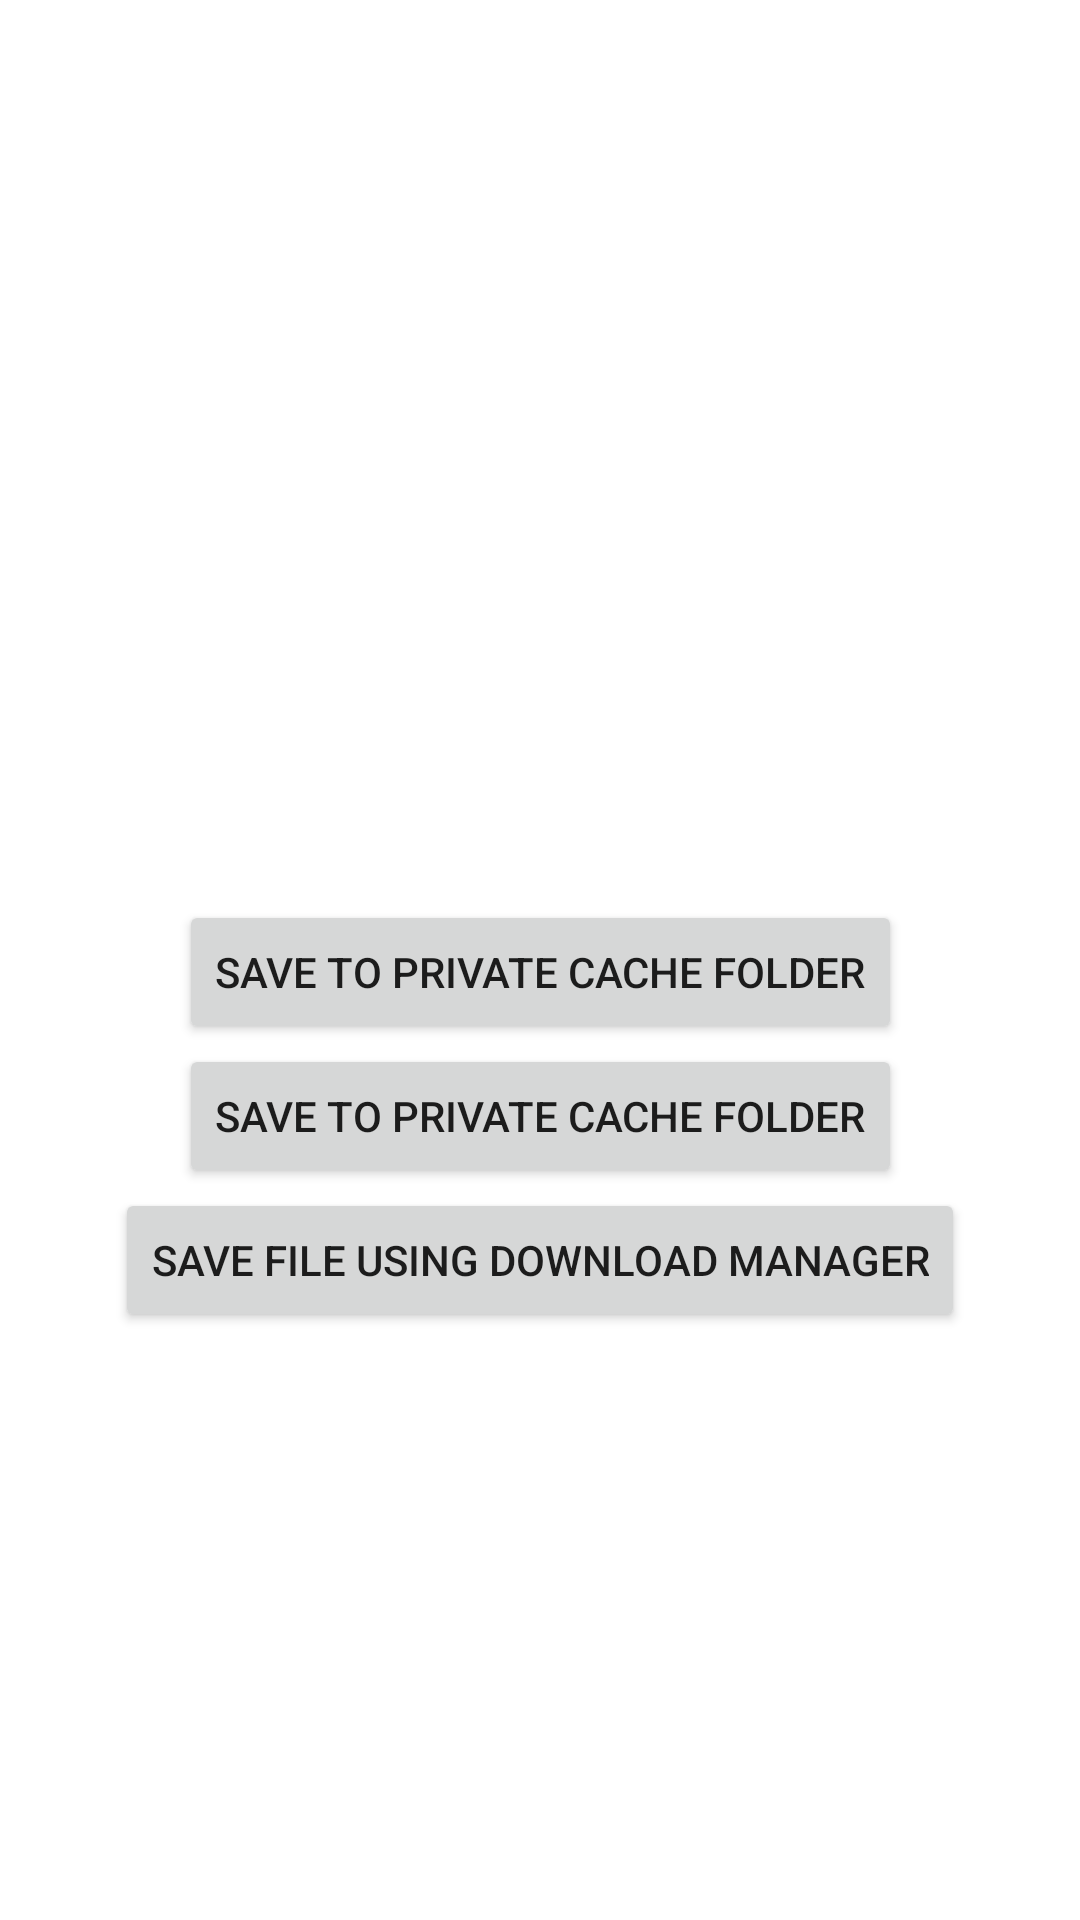

Here is an Android app screen rendered from its layout file. Give the layout XML and the strings, colors and styles it references.
<!-- AndroidManifest.xml: application theme Theme.AndroidStorageWithAPI -->
<!-- res/layout/activity_detail.xml -->
<?xml version="1.0" encoding="utf-8"?>
<androidx.constraintlayout.widget.ConstraintLayout xmlns:android="http://schemas.android.com/apk/res/android"
    xmlns:app="http://schemas.android.com/apk/res-auto"
    xmlns:tools="http://schemas.android.com/tools"
    android:layout_width="match_parent"
    android:layout_height="match_parent"
    tools:context=".ui.detailActivity.DetailActivity">

    <androidx.appcompat.widget.AppCompatImageView
        android:id="@+id/imgRAM"
        android:layout_width="match_parent"
        android:layout_height="300dp"
        app:layout_constraintTop_toTopOf="parent" />

    <androidx.appcompat.widget.AppCompatButton
        android:id="@+id/btnToCache"
        android:layout_width="wrap_content"
        android:layout_height="wrap_content"
        android:text="Save to private cache folder"
        app:layout_constraintEnd_toEndOf="parent"
        app:layout_constraintStart_toStartOf="parent"
        app:layout_constraintTop_toBottomOf="@id/imgRAM" />

    <androidx.appcompat.widget.AppCompatButton
        android:id="@+id/btnToFiles"
        android:layout_width="wrap_content"
        android:layout_height="wrap_content"
        android:text="Save to private cache folder"
        app:layout_constraintEnd_toEndOf="parent"
        app:layout_constraintStart_toStartOf="parent"
        app:layout_constraintTop_toBottomOf="@+id/btnToCache" />

    <androidx.appcompat.widget.AppCompatButton
        android:id="@+id/btnDownloadManager"
        android:layout_width="wrap_content"
        android:layout_height="wrap_content"
        android:text="Save File using download manager"
        app:layout_constraintEnd_toEndOf="parent"
        app:layout_constraintStart_toStartOf="parent"
        app:layout_constraintTop_toBottomOf="@+id/btnToFiles" />


</androidx.constraintlayout.widget.ConstraintLayout>
<!-- resources referenced by this layout -->
<resources>
  <style name="Theme.AndroidStorageWithAPI" parent="Theme.MaterialComponents.DayNight.DarkActionBar">
          
          <item name="colorPrimary">@color/purple_500</item>
          <item name="colorPrimaryVariant">@color/purple_700</item>
          <item name="colorOnPrimary">@color/white</item>
          
          <item name="colorSecondary">@color/teal_200</item>
          <item name="colorSecondaryVariant">@color/teal_700</item>
          <item name="colorOnSecondary">@color/black</item>
          <item name="android:windowContentTransitions">true</item>
          
          <item name="android:statusBarColor" tools:targetApi="l">?attr/colorPrimaryVariant</item>
          
      </style>
  <!-- not gathered from this repository: default colours our renderer supplied (Android Studio template values) -->
  <color name="purple_500">#FF6200EE</color>
  <color name="purple_700">#FF3700B3</color>
  <color name="teal_200">#FF03DAC5</color>
  <color name="teal_700">#FF018786</color>
  <color name="black">#FF000000</color>
  <color name="white">#FFFFFFFF</color>
</resources>
